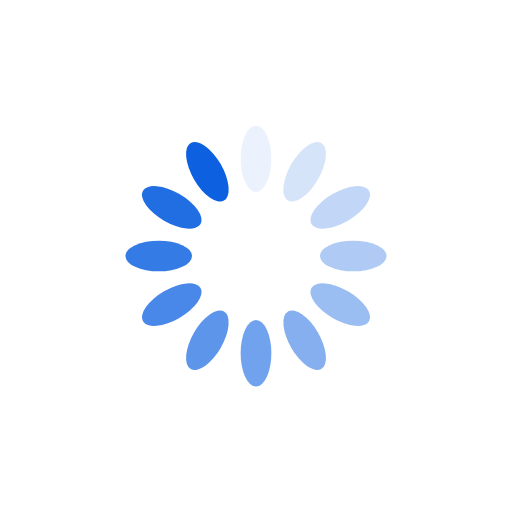
t = 0.00 s
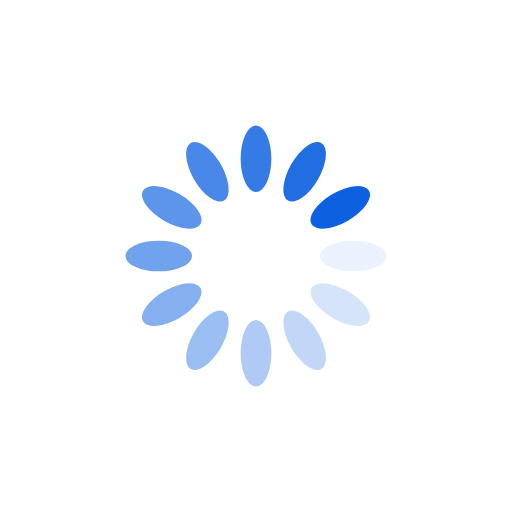
t = 0.25 s
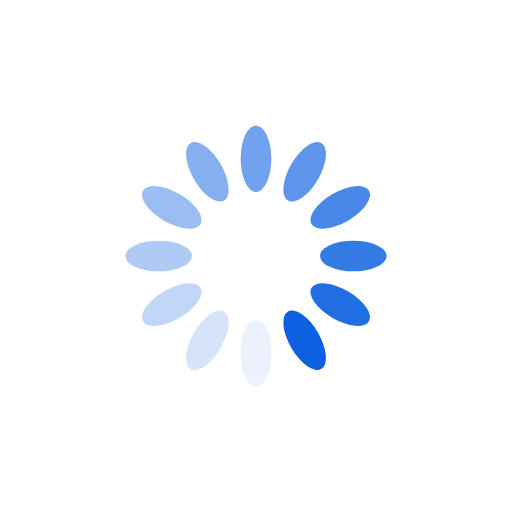
t = 0.50 s
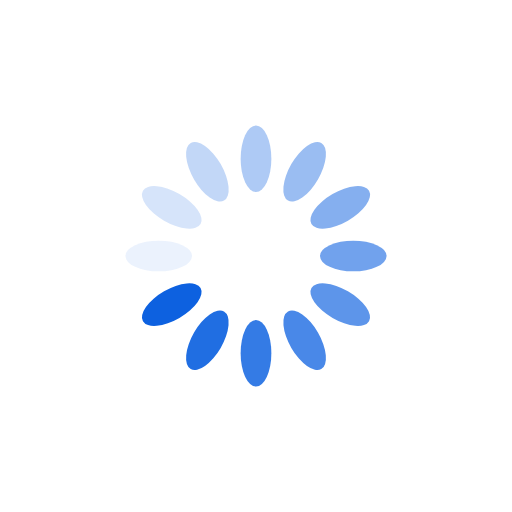
t = 0.75 s

The animated SVG that drew these frames (rendered in a browser with its animation timeline set to each time). Animation: 12 SMIL elements (animate=12); one cycle of 1.00 s, repeats indefinitely.

<?xml version="1.0" encoding="utf-8"?>
<svg xmlns="http://www.w3.org/2000/svg" xmlns:xlink="http://www.w3.org/1999/xlink" style="margin: auto; background: none; display: block; shape-rendering: auto;" width="123px" height="123px" viewBox="0 0 100 100" preserveAspectRatio="xMidYMid">
<g transform="rotate(0 50 50)">
  <rect x="47" y="24.5" rx="3" ry="6.5" width="6" height="13" fill="#0d61e0">
    <animate attributeName="opacity" values="1;0" keyTimes="0;1" dur="1s" begin="-0.9166666666666666s" repeatCount="indefinite"></animate>
  </rect>
</g><g transform="rotate(30 50 50)">
  <rect x="47" y="24.5" rx="3" ry="6.5" width="6" height="13" fill="#0d61e0">
    <animate attributeName="opacity" values="1;0" keyTimes="0;1" dur="1s" begin="-0.8333333333333334s" repeatCount="indefinite"></animate>
  </rect>
</g><g transform="rotate(60 50 50)">
  <rect x="47" y="24.5" rx="3" ry="6.5" width="6" height="13" fill="#0d61e0">
    <animate attributeName="opacity" values="1;0" keyTimes="0;1" dur="1s" begin="-0.75s" repeatCount="indefinite"></animate>
  </rect>
</g><g transform="rotate(90 50 50)">
  <rect x="47" y="24.5" rx="3" ry="6.5" width="6" height="13" fill="#0d61e0">
    <animate attributeName="opacity" values="1;0" keyTimes="0;1" dur="1s" begin="-0.6666666666666666s" repeatCount="indefinite"></animate>
  </rect>
</g><g transform="rotate(120 50 50)">
  <rect x="47" y="24.5" rx="3" ry="6.5" width="6" height="13" fill="#0d61e0">
    <animate attributeName="opacity" values="1;0" keyTimes="0;1" dur="1s" begin="-0.5833333333333334s" repeatCount="indefinite"></animate>
  </rect>
</g><g transform="rotate(150 50 50)">
  <rect x="47" y="24.5" rx="3" ry="6.5" width="6" height="13" fill="#0d61e0">
    <animate attributeName="opacity" values="1;0" keyTimes="0;1" dur="1s" begin="-0.5s" repeatCount="indefinite"></animate>
  </rect>
</g><g transform="rotate(180 50 50)">
  <rect x="47" y="24.5" rx="3" ry="6.5" width="6" height="13" fill="#0d61e0">
    <animate attributeName="opacity" values="1;0" keyTimes="0;1" dur="1s" begin="-0.4166666666666667s" repeatCount="indefinite"></animate>
  </rect>
</g><g transform="rotate(210 50 50)">
  <rect x="47" y="24.5" rx="3" ry="6.5" width="6" height="13" fill="#0d61e0">
    <animate attributeName="opacity" values="1;0" keyTimes="0;1" dur="1s" begin="-0.3333333333333333s" repeatCount="indefinite"></animate>
  </rect>
</g><g transform="rotate(240 50 50)">
  <rect x="47" y="24.5" rx="3" ry="6.5" width="6" height="13" fill="#0d61e0">
    <animate attributeName="opacity" values="1;0" keyTimes="0;1" dur="1s" begin="-0.25s" repeatCount="indefinite"></animate>
  </rect>
</g><g transform="rotate(270 50 50)">
  <rect x="47" y="24.5" rx="3" ry="6.5" width="6" height="13" fill="#0d61e0">
    <animate attributeName="opacity" values="1;0" keyTimes="0;1" dur="1s" begin="-0.16666666666666666s" repeatCount="indefinite"></animate>
  </rect>
</g><g transform="rotate(300 50 50)">
  <rect x="47" y="24.5" rx="3" ry="6.5" width="6" height="13" fill="#0d61e0">
    <animate attributeName="opacity" values="1;0" keyTimes="0;1" dur="1s" begin="-0.08333333333333333s" repeatCount="indefinite"></animate>
  </rect>
</g><g transform="rotate(330 50 50)">
  <rect x="47" y="24.5" rx="3" ry="6.5" width="6" height="13" fill="#0d61e0">
    <animate attributeName="opacity" values="1;0" keyTimes="0;1" dur="1s" begin="0s" repeatCount="indefinite"></animate>
  </rect>
</g>
<!-- [ldio] generated by https://loading.io/ --></svg>
